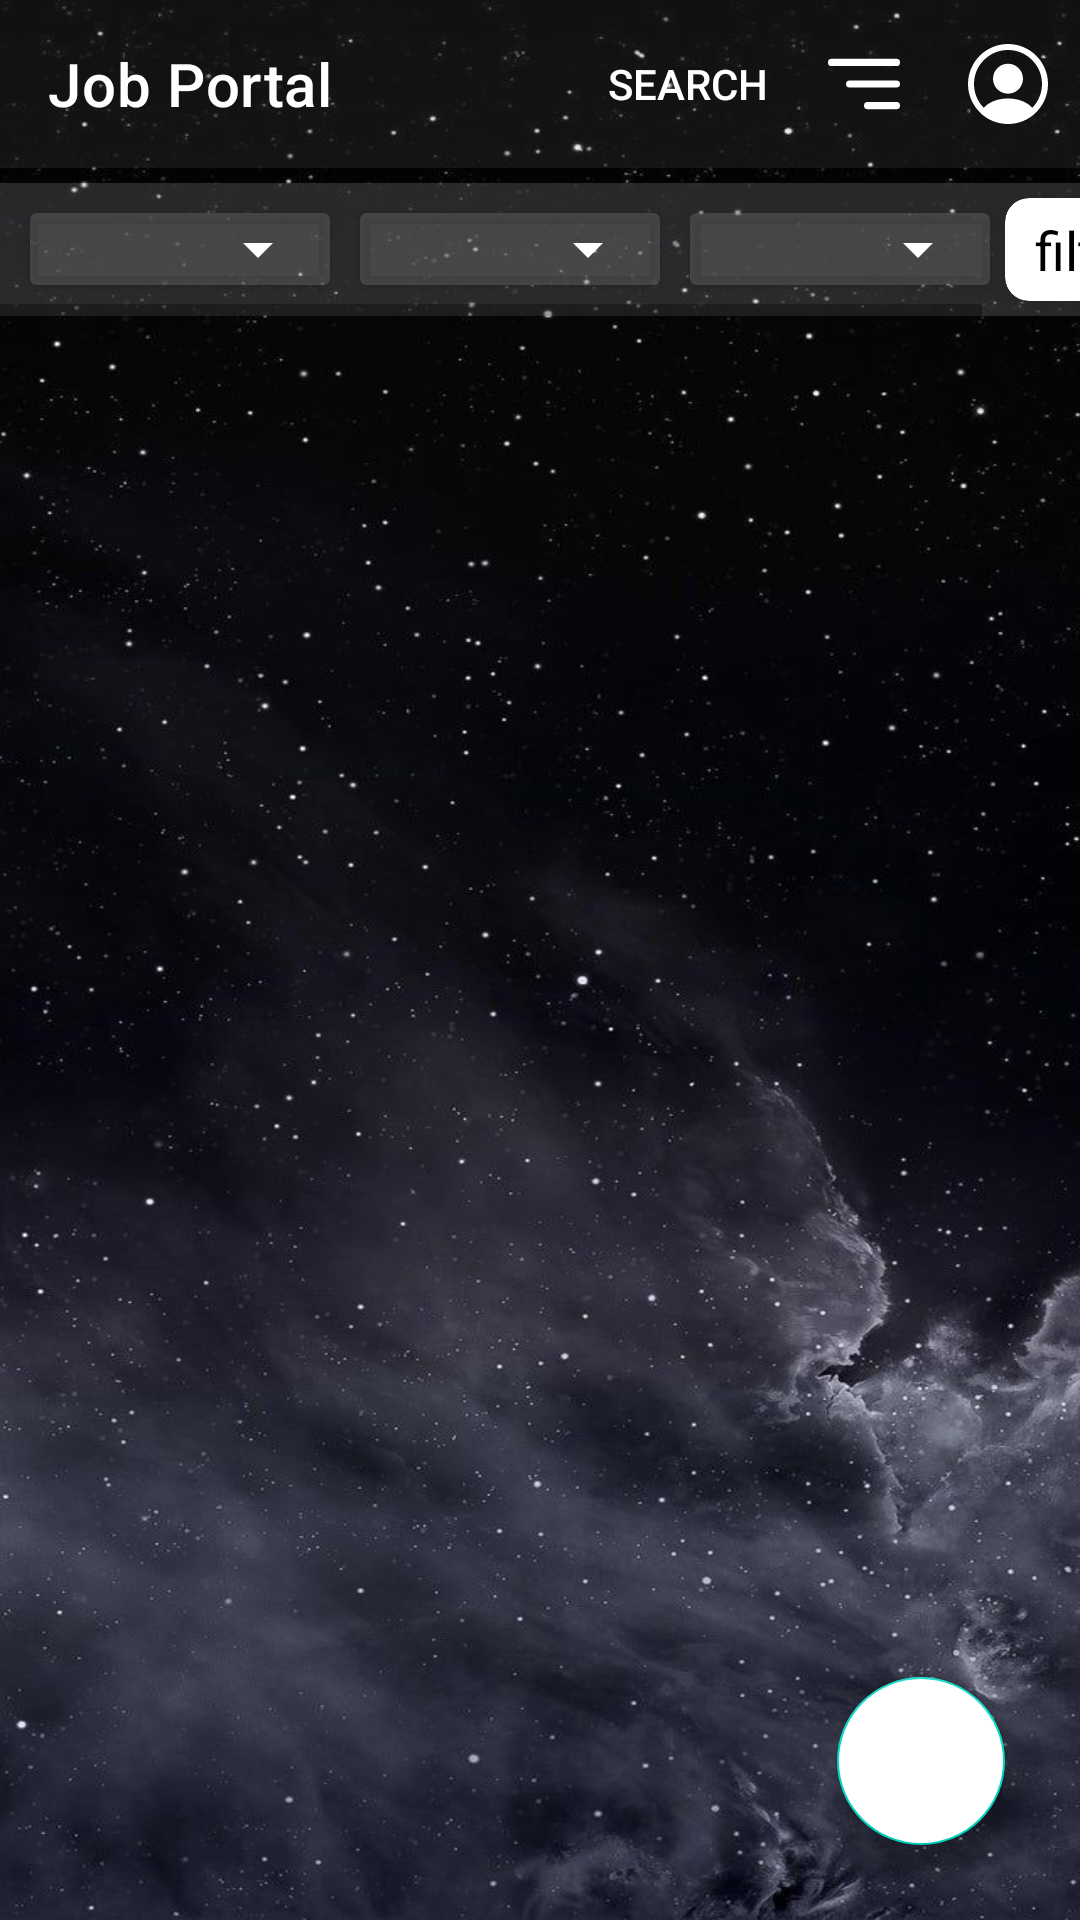

Write the Android layout XML for this screen, with the resource values it uses.
<!-- AndroidManifest.xml: application theme Theme.JobPortal -->
<!-- res/layout/activity_main.xml -->
<?xml version="1.0" encoding="utf-8"?>
<RelativeLayout
    xmlns:android="http://schemas.android.com/apk/res/android"
    xmlns:app="http://schemas.android.com/apk/res-auto"
    xmlns:tools="http://schemas.android.com/tools"
    android:layout_width="match_parent"
    android:background="@drawable/bg"
    android:layout_height="match_parent"
    tools:context=".activity.MainActivity">

    <androidx.appcompat.widget.Toolbar
        android:id="@+id/topAppBar"
        style="@style/Widget.MaterialComponents.Toolbar.Primary"
        android:layout_width="match_parent"
        app:menu="@menu/logout"

        android:layout_height="?attr/actionBarSize"
        app:title="@string/app_name" />

    <RelativeLayout
        android:id="@+id/filterLayout"
        android:visibility="visible"
        android:layout_width="match_parent"
        android:layout_height="wrap_content"
        android:background="@color/bg"
        android:layout_marginTop="5dp"
        android:layout_below="@+id/topAppBar">
        <HorizontalScrollView
            android:layout_width="match_parent"
            android:layout_height="wrap_content"
            android:background="@android:color/transparent">
            <RelativeLayout
                android:layout_width="wrap_content"
                android:layout_height="wrap_content"
                android:background="@android:color/transparent">
                <androidx.cardview.widget.CardView
                    android:id="@+id/layout_btnFilter1"
                    android:layout_width="wrap_content"
                    android:layout_height="wrap_content"
                    android:backgroundTint="@color/bg"
                    style="@style/spinnerLayoutStyle">
                    <Spinner
                        android:id="@+id/btnFilter1"
                        android:layout_width="wrap_content"
                        android:minWidth="100dp"
                        android:backgroundTint="@color/white"
                        android:layout_height="wrap_content"/>
                </androidx.cardview.widget.CardView>
                <androidx.cardview.widget.CardView
                    android:id="@+id/layout_btnFilter2"
                    android:layout_width="wrap_content"
                    android:layout_height="wrap_content"
                    android:backgroundTint="@color/bg"
                    android:layout_toEndOf="@id/layout_btnFilter1"
                    style="@style/spinnerLayoutStyle">
                    <Spinner
                        android:id="@+id/btnFilter2"
                        android:layout_width="wrap_content"
                        android:minWidth="100dp"
                        android:backgroundTint="@color/white"
                        android:layout_height="wrap_content"/>
                </androidx.cardview.widget.CardView>
                <androidx.cardview.widget.CardView
                    android:id="@+id/layout_btnFilter3"
                    android:layout_width="wrap_content"
                    android:layout_height="wrap_content"
                    android:backgroundTint="@color/bg"
                    android:layout_toEndOf="@id/layout_btnFilter2"
                    style="@style/spinnerLayoutStyle">
                    <Spinner
                        android:id="@+id/btnFilter3"
                        android:layout_width="wrap_content"
                        android:minWidth="100dp"
                        android:backgroundTint="@color/white"
                        android:layout_height="wrap_content"/>
                </androidx.cardview.widget.CardView>
                <androidx.cardview.widget.CardView
                    android:layout_width="wrap_content"
                    android:layout_height="wrap_content"
                    android:backgroundTint="@color/white"
                    app:cardCornerRadius="8dp"
                    android:layout_centerVertical="true"
                    android:layout_margin="5dp"
                    app:cardElevation="5dp"
                    android:layout_marginStart="10dp"
                    android:layout_toEndOf="@id/layout_btnFilter3">
                    <TextView
                        android:layout_width="wrap_content"
                        android:layout_height="wrap_content"
                        android:text="@string/filter"
                        android:textColor="@color/black"
                        android:textSize="18sp"
                        android:paddingStart="10dp"
                        android:paddingEnd="10dp"
                        android:paddingTop="5dp"
                        android:paddingBottom="5dp"
                        />
                </androidx.cardview.widget.CardView>
            </RelativeLayout>
        </HorizontalScrollView>



    </RelativeLayout>

    <androidx.recyclerview.widget.RecyclerView
        android:id="@+id/rcMain"
        android:layout_width="match_parent"
        android:layout_height="match_parent"
        android:layout_below="@id/filterLayout"
        android:padding="5dp"
        tools:listitem="@layout/rc_main_items" />

    <com.google.android.material.floatingactionbutton.FloatingActionButton
        android:id="@+id/floatingActionButton"
        android:layout_width="wrap_content"
        android:layout_height="wrap_content"
        android:layout_alignParentEnd="true"
        android:layout_alignParentBottom="true"
        android:layout_marginEnd="25dp"
        android:layout_marginBottom="25dp"
        android:backgroundTint="@color/white"
        android:clickable="true"
        android:contentDescription="@string/app_name"
        android:focusable="true"
        android:onClick="addNewJob"
        app:srcCompat="@drawable/ic_baseline_add_24"
        tools:ignore="OnClick" />


</RelativeLayout>
<!-- res/layout/rc_main_items.xml (included above) -->
<?xml version="1.0" encoding="utf-8"?>
<androidx.cardview.widget.CardView xmlns:android="http://schemas.android.com/apk/res/android"
    xmlns:app="http://schemas.android.com/apk/res-auto"
    android:layout_width="match_parent"
    android:layout_height="wrap_content"
    android:backgroundTint="#39AAAAAA"
    android:layout_marginTop="5dp"
    app:cardCornerRadius="3dp">

    <RelativeLayout
        android:id="@+id/item"
        android:layout_width="match_parent"
        android:layout_height="wrap_content"
        android:layout_margin="10dp"
        android:padding="5dp">

        <TextView
            android:id="@+id/txtJobType"
            android:layout_width="match_parent"
            android:layout_height="wrap_content"
            android:layout_marginEnd="1dp"
            android:maxLines="1"
            android:padding="5dp"
            android:text="job type"
            android:textColor="@color/white"
            android:textSize="20sp"
            android:textStyle="bold" />

        <TextView
            android:id="@+id/txtCyName"
            android:layout_width="wrap_content"
            android:layout_height="wrap_content"
            android:layout_below="@id/txtJobType"
            android:layout_alignParentStart="true"
            android:layout_marginEnd="1dp"
            android:maxLines="3"
            android:padding="5dp"
            android:text="Cy Name"
            android:textColor="@android:color/darker_gray"
            android:textSize="16sp" />

        <TextView
            android:id="@+id/txtPay"
            android:layout_width="wrap_content"
            android:layout_height="wrap_content"
            android:layout_below="@id/txtCyName"
            android:drawableStart="@drawable/ruppes"
            android:drawablePadding="1dp"
            android:maxLines="1"
            android:padding="5dp"
            android:drawableTint="@color/white"
            android:text="12000-15000/month"
            android:textColor="@color/white"
            android:textSize="16sp" />


    </RelativeLayout>


</androidx.cardview.widget.CardView>
<!-- resources referenced by this layout -->
<resources>
  <color name="bg">#39AAAAAA</color>
  <color name="black">#FF000000</color>
  <color name="white">#FFFFFFFF</color>
  <!-- drawable bg: jpg bitmap (drawable, 101792 bytes) -->
  <string name="app_name">Job Portal</string>
  <string name="filter">filter</string>
  <style name="spinnerLayoutStyle">
          <item name="background">@drawable/spineer_bg</item>
          <item name="android:layout_marginStart">10dp</item>
          <item name="android:layout_centerVertical">true</item>
      </style>
  <style name="Theme.JobPortal" parent="Theme.MaterialComponents.DayNight.NoActionBar">
          
          <item name="colorPrimary">#19AAAAAA</item>
          <item name="colorPrimaryVariant">@color/black</item>
          <item name="colorOnPrimary">@color/white</item>
          
          <item name="colorSecondary">@color/teal_200</item>
          <item name="colorSecondaryVariant">@color/teal_700</item>
          <item name="colorOnSecondary">@color/black</item>
          
          <item name="android:statusBarColor" tools:targetApi="l">?attr/colorPrimaryVariant</item>
          
      </style>
  <!-- drawable spineer_bg (drawable) -->
  <?xml version="1.0" encoding="utf-8"?>
  <layer-list xmlns:android="http://schemas.android.com/apk/res/android">
     <item>
         <shape>
             <corners android:radius="2dp"/>
             <stroke android:color="@color/black"
                 android:width="1dp"/>
  
         </shape>
     </item>
  </layer-list>
  <color name="teal_200">#FF03DAC5</color>
  <color name="teal_700">#FF018786</color>
</resources>
